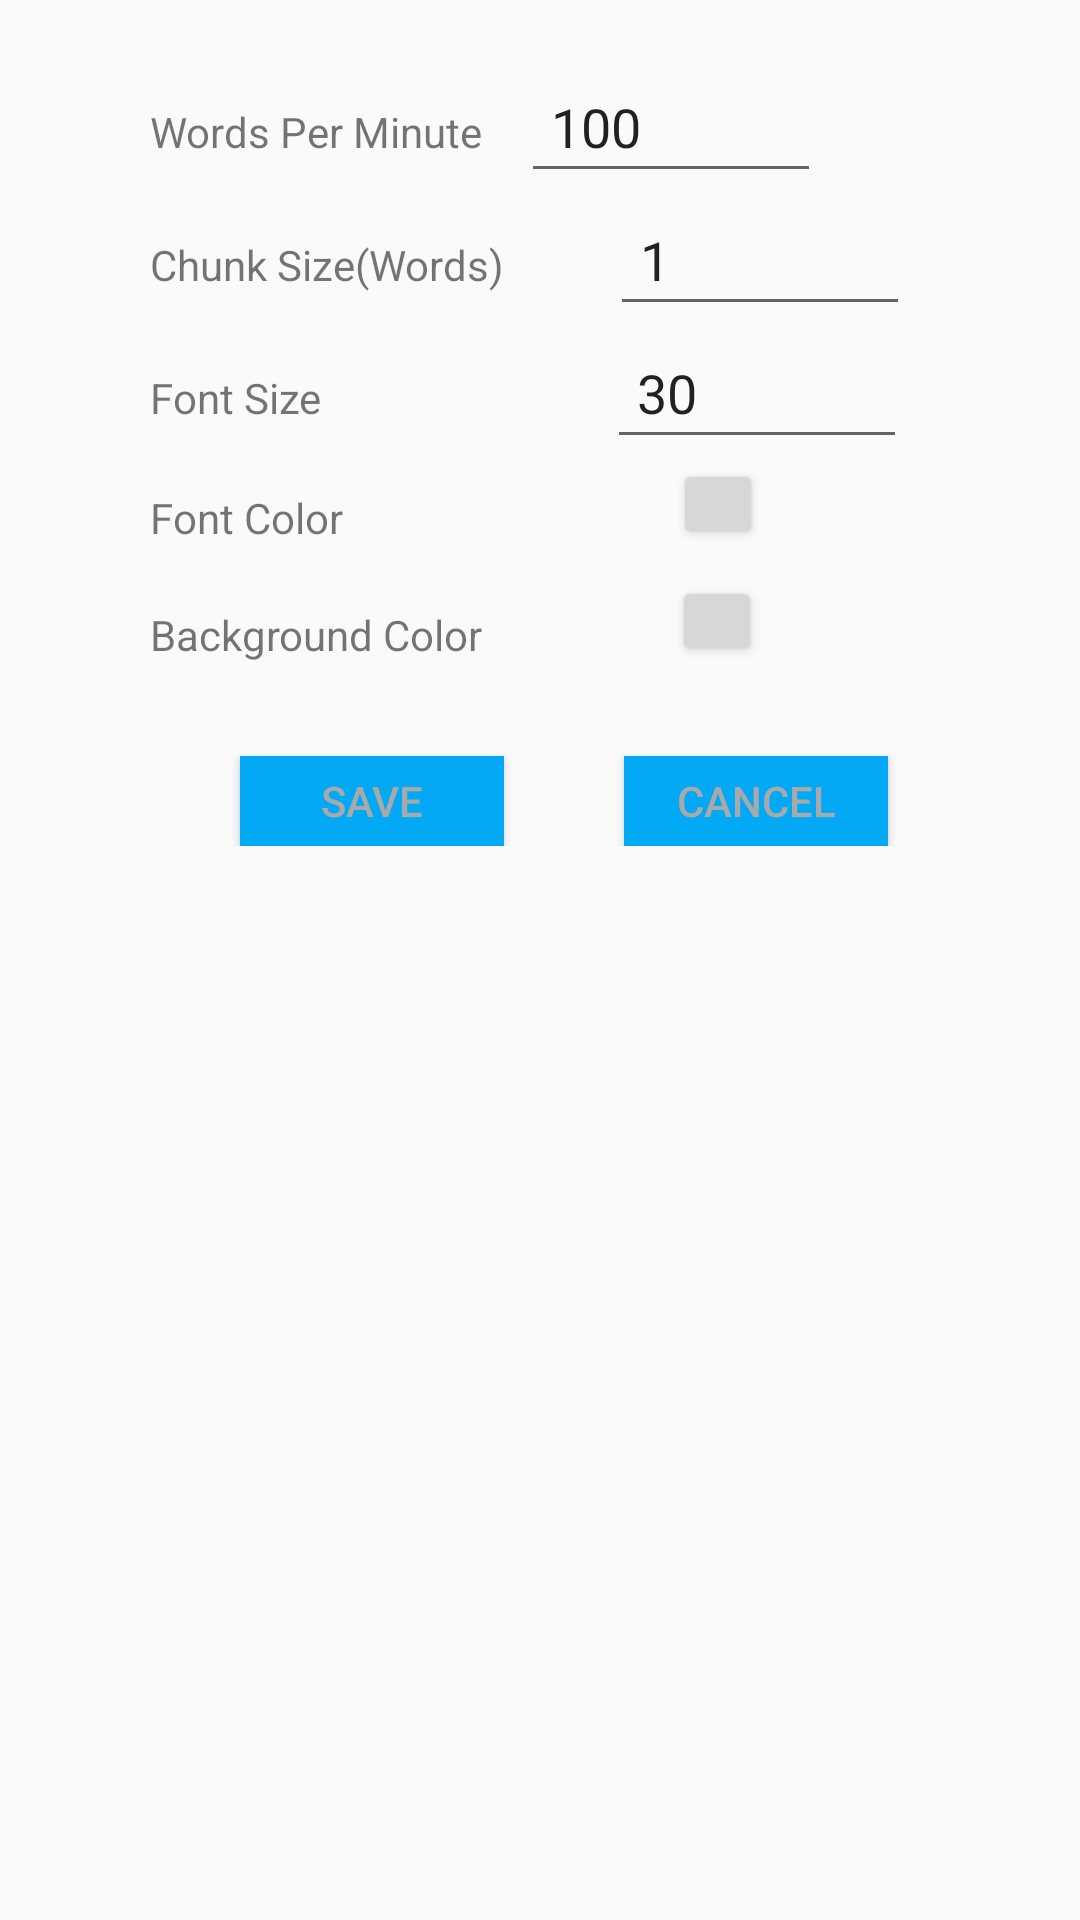

The Android layout XML behind this screen, and the referenced resources:
<!-- AndroidManifest.xml: application theme AppTheme -->
<!-- res/layout/activity_settings.xml -->
<?xml version="1.0" encoding="utf-8"?>
<android.support.design.widget.CoordinatorLayout
    xmlns:android="http://schemas.android.com/apk/res/android"
    xmlns:app="http://schemas.android.com/apk/res-auto"
    xmlns:tools="http://schemas.android.com/tools" android:layout_width="match_parent"
    android:layout_height="match_parent" android:fitsSystemWindows="true"
    tools:context="com.example.user.spreeder.Settings">


        <LinearLayout
            android:orientation="vertical"
            android:layout_width="match_parent"
            android:layout_height="match_parent"
            >
            <LinearLayout
                android:layout_width="match_parent"
                android:layout_height="wrap_content"
                android:orientation="horizontal"
                android:layout_marginTop="20sp">
                <TextView
                    android:layout_width="wrap_content"
                    android:layout_height="wrap_content"
                    android:text="Words Per Minute"
                    android:paddingRight="10sp"
                    android:layout_marginEnd="3sp"
                    android:layout_marginRight="35sp"
                    android:layout_marginLeft="50sp"
                    android:layout_marginStart="50sp"/>

                <EditText
                    android:layout_width="100sp"
                    android:layout_height="wrap_content"
                    android:text="100"
                    android:padding="10sp"
                    android:id="@+id/speed_input"
                    android:layout_marginEnd="50sp"
                    android:layout_marginRight="50sp"
                    android:maxLength="3"/>
            </LinearLayout>
            <LinearLayout
                android:layout_width="match_parent"
                android:layout_height="wrap_content"
                android:orientation="horizontal"
                >
                <TextView
                    android:layout_width="wrap_content"
                    android:layout_height="wrap_content"
                    android:text="Chunk Size(Words)"
                    android:layout_marginEnd="35sp"
                    android:layout_marginRight="35sp"
                    android:layout_marginLeft="50sp"
                    android:layout_marginStart="50sp"/>

                <EditText
                    android:layout_width="100sp"
                    android:layout_height="wrap_content"
                    android:text="1"
                    android:padding="10sp"
                    android:id="@+id/chunk_input"
                    android:layout_marginEnd="50sp"
                    android:layout_marginRight="50sp"
                    android:maxLength="1"/>
            </LinearLayout>
            <LinearLayout
                android:layout_width="match_parent"
                android:layout_height="wrap_content"
                android:orientation="horizontal"
                >
                <TextView
                    android:layout_width="wrap_content"
                    android:layout_height="wrap_content"
                    android:text="Font Size"
                    android:layout_marginEnd="95sp"
                    android:layout_marginRight="95sp"
                    android:layout_marginLeft="50sp"
                    android:layout_marginStart="50sp"/>

                <EditText
                    android:layout_width="100sp"
                    android:layout_height="wrap_content"
                    android:text="30"
                    android:padding="10sp"
                    android:id="@+id/text_size_input"
                    android:maxLength="2"
                    android:layout_marginEnd="50sp"
                    android:layout_marginRight="50sp"/>
            </LinearLayout>
            <LinearLayout
                android:layout_width="match_parent"
                android:layout_height="wrap_content"
                android:orientation="horizontal"
                >

                <TextView
                    android:layout_width="wrap_content"
                    android:layout_height="wrap_content"
                    android:text="Font Color"
                    android:layout_marginEnd="90sp"
                    android:layout_marginRight="90sp"
                    android:layout_marginLeft="50sp"
                    android:layout_marginStart="50sp"
                    android:layout_marginBottom="20sp"/>

                <Button
                    android:layout_width="30sp"
                    android:layout_height="30sp"
                    android:id="@+id/fColor"
                    android:layout_marginStart="20sp"
                    android:onClick="onClickTextColorPickerDialog"/>

            </LinearLayout>
            <LinearLayout
                android:layout_width="match_parent"
                android:layout_height="wrap_content"
                android:orientation="horizontal"
                >
                <TextView
                    android:layout_width="wrap_content"
                    android:layout_height="wrap_content"
                    android:text="Background Color"
                    android:layout_marginEnd="40sp"
                    android:layout_marginRight="40sp"
                    android:layout_marginLeft="50sp"
                    android:layout_marginStart="50sp"/>
                <Button
                    android:layout_width="30sp"
                    android:layout_height="30sp"
                    android:id="@+id/bColor"
                    android:layout_marginStart="23sp"
                    android:onClick="onClickBackgroundColorPickerDialog"/>
            </LinearLayout>

    <LinearLayout
        android:layout_width="match_parent"
        android:layout_height="wrap_content"
        android:orientation="horizontal"
        >
    <Button
                android:layout_width="wrap_content"
                android:layout_height="30sp"
                android:text="Save"
                android:textColor="@color/grey_60alpha"
                android:background="@color/primary"
                android:layout_marginTop="30sp"
                android:layout_marginStart="80sp"
                android:onClick="doSave"
                />
        <Button
            android:layout_width="wrap_content"
            android:layout_height="30sp"
            android:text="Cancel"
            android:textColor="@color/grey_60alpha"
            android:background="@color/primary"
            android:layout_marginTop="30sp"
            android:layout_marginStart="40sp"
            android:onClick="doCancel"
            />
    </LinearLayout>
        </LinearLayout>


</android.support.design.widget.CoordinatorLayout>
<!-- resources referenced by this layout -->
<resources>
  <color name="grey_60alpha">#a9a9a9</color>
  <color name="primary">#03A9F4</color>
  <style name="AppTheme" parent="Theme.AppCompat.Light.DarkActionBar">
          
          <item name="colorPrimary">@color/primary</item>
          <item name="colorPrimaryDark">@color/primaryDark</item>
          <item name="colorAccent">@color/primary</item>
      </style>
  <color name="primaryDark">#0288D1</color>
</resources>
